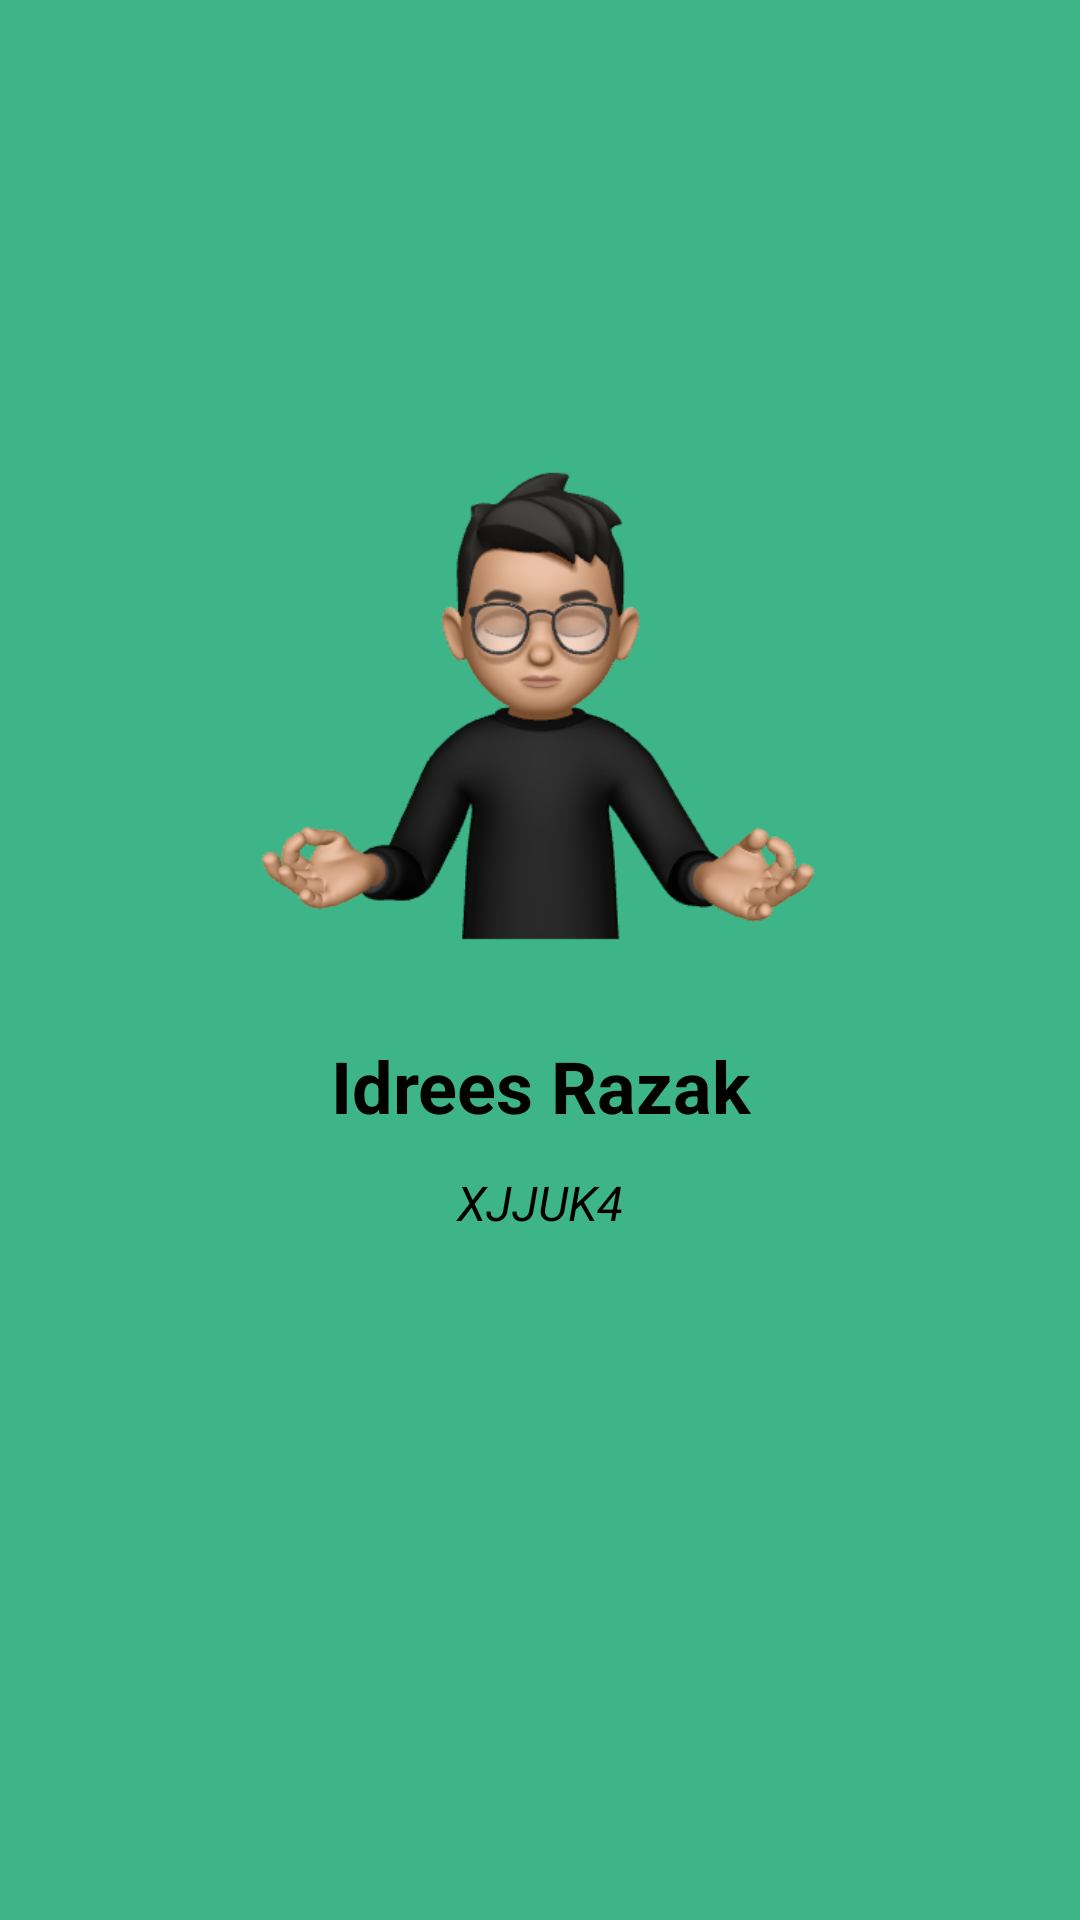

Here is an Android app screen rendered from its layout file. Give the layout XML and the strings, colors and styles it references.
<!-- AndroidManifest.xml: application theme Theme.Globetrotter -->
<!-- res/layout/activity_splash_screen.xml -->
<?xml version="1.0" encoding="utf-8"?>
<androidx.constraintlayout.widget.ConstraintLayout xmlns:android="http://schemas.android.com/apk/res/android"
    xmlns:app="http://schemas.android.com/apk/res-auto"
    xmlns:tools="http://schemas.android.com/tools"
    android:layout_width="match_parent"
    android:layout_height="match_parent"
    android:background="@color/mint_green"
    tools:context=".SplashScreenActivity">

    <ImageView
        android:id="@+id/ic_logo"
        android:layout_width="200dp"
        android:layout_height="200dp"
        android:src="@drawable/ic_splash_screen_logo"
        app:layout_constraintBottom_toBottomOf="parent"
        app:layout_constraintHorizontal_bias="0.5"
        app:layout_constraintLeft_toLeftOf="parent"
        app:layout_constraintRight_toRightOf="parent"
        app:layout_constraintTop_toTopOf="parent"
        app:layout_constraintVertical_bias="0.3" />

    <TextView
        android:id="@+id/name_text"
        android:layout_width="match_parent"
        android:layout_height="wrap_content"
        android:gravity="center"
        android:text="Idrees Razak"
        android:textSize="24sp"
        android:textStyle= "bold"
        app:layout_constraintBottom_toBottomOf="parent"
        app:layout_constraintTop_toBottomOf="@+id/ic_logo"
        app:layout_constraintVertical_bias="0.05"/>

    <TextView
        android:id="@+id/neptunCode_text"
        android:layout_width="match_parent"
        android:layout_height="wrap_content"
        android:gravity="center"
        android:text="XJJUK4"
        android:textSize="16sp"
        android:textStyle="italic"
        app:layout_constraintBottom_toBottomOf="parent"
        app:layout_constraintTop_toBottomOf="@+id/name_text"
        app:layout_constraintVertical_bias="0.05" />

    <ProgressBar
        android:id="@+id/progressBar"
        style="?android:attr/progressBarStyle"
        android:layout_width="50dp"
        android:layout_height="50dp"
        app:layout_constraintBottom_toBottomOf="parent"
        app:layout_constraintEnd_toEndOf="parent"
        app:layout_constraintStart_toStartOf="parent"
        app:layout_constraintTop_toBottomOf="@+id/neptunCode_text" />

</androidx.constraintlayout.widget.ConstraintLayout>
<!-- resources referenced by this layout -->
<resources>
  <color name="mint_green">#3EB489</color>
  <!-- drawable ic_splash_screen_logo: png bitmap (drawable, 71061 bytes) -->
</resources>
